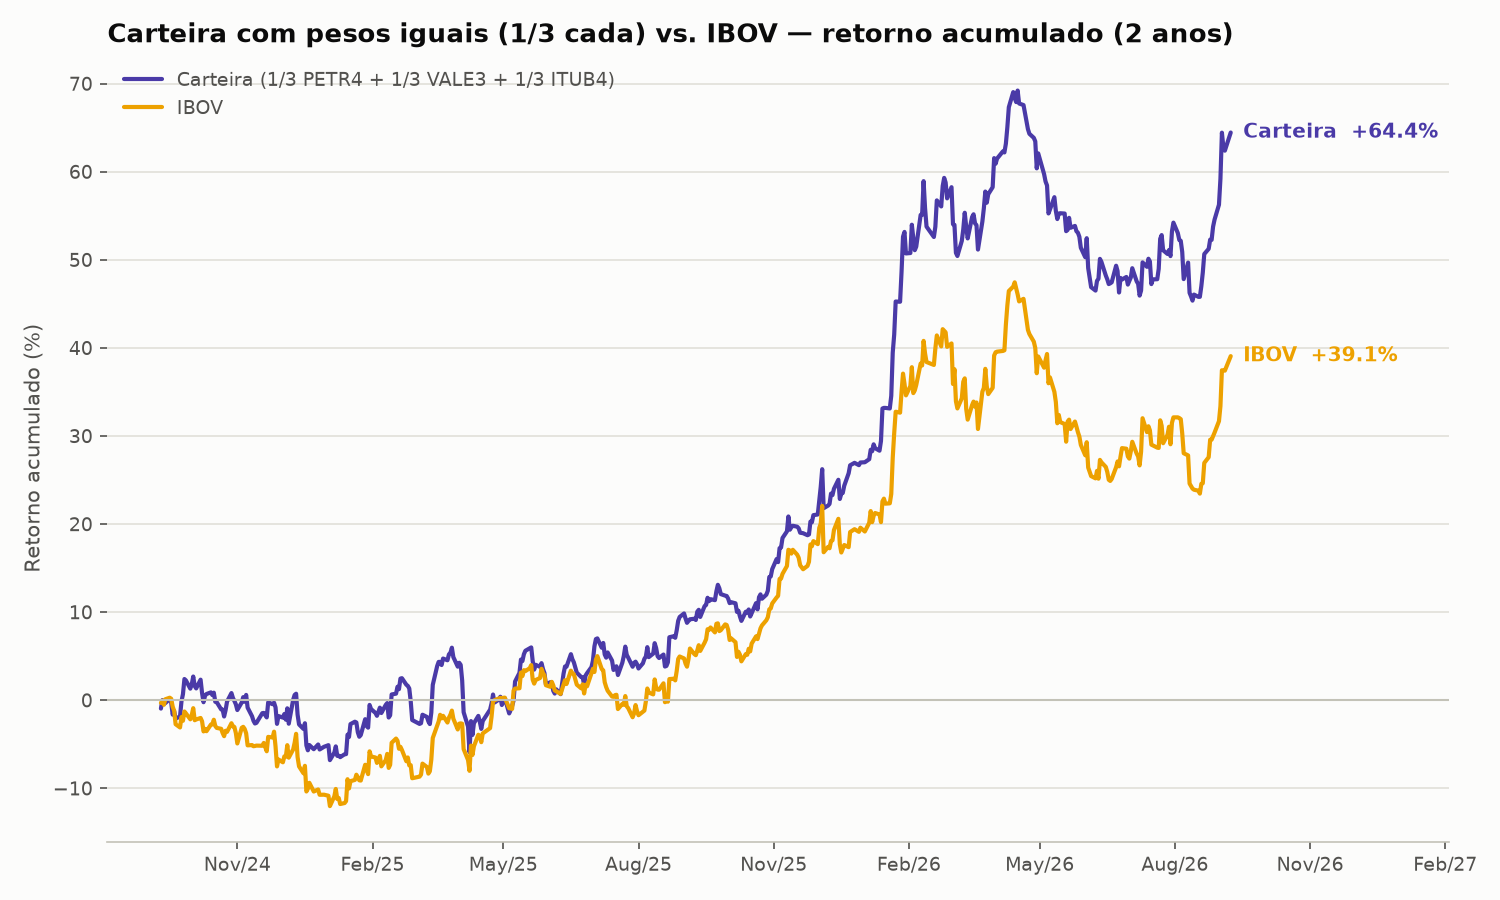

The file beside this chart, header and first rows:
Date, RetornoDiarioCarteira, RetornoAcumuladoCarteira, RetornoDiarioIBOV, RetornoAcumuladoIBOV
2024-09-10, -0.009531, -0.009531, -0.003095, -0.003095
2024-09-11, 0.009732, 0.0001085, 0.002658, -0.0004453
2024-09-12, -0.004401, -0.004293, -0.004812, -0.005255
2024-09-13, 0.001061, -0.003236, 0.006364, 0.001076
2024-09-16, 0.004542, 0.001291, 0.00175, 0.002828
2024-09-17, -0.003929, -0.002643, -0.001169, 0.001655
2024-09-18, -0.0138, -0.01641, -0.00898, -0.00734
2024-09-19, 0.004195, -0.01228, -0.004673, -0.01198
2024-09-20, -0.008772, -0.02094, -0.01546, -0.02725
2024-09-23, 0.002499, -0.0185, -0.003792, -0.03094
2024-09-24, 0.01755, -0.001268, 0.01216, -0.01916
2024-09-25, 0.008139, 0.00686, -0.004313, -0.02339
2024-09-26, 0.01706, 0.02404, 0.01082, -0.01282
2024-09-27, -0.001517, 0.02248, -0.002105, -0.0149
2024-09-30, -0.009163, 0.01312, -0.006886, -0.02168
2024-10-01, 0.005043, 0.01823, 0.005151, -0.01664
2024-10-02, 0.008492, 0.02687, 0.007698, -0.00907
2024-10-03, -0.01051, 0.01608, -0.0138, -0.02275
2024-10-04, -0.002645, 0.01339, 0.0009114, -0.02186
2024-10-07, 0.009799, 0.02332, 0.001715, -0.02018
2024-10-08, -0.0148, 0.008179, -0.003833, -0.02394
2024-10-09, -0.01037, -0.002276, -0.01179, -0.03544
2024-10-10, 0.007262, 0.004969, 0.003009, -0.03254
2024-10-11, 0.00204, 0.007019, -0.002769, -0.03522
2024-10-14, 0.001842, 0.008874, 0.007793, -0.0277
2024-10-15, -0.003005, 0.005842, 0.0002901, -0.02742
2024-10-16, 0.002696, 0.008554, 0.005395, -0.02217
2024-10-17, -0.01029, -0.001824, -0.007264, -0.02927
2024-10-18, -0.0004408, -0.002264, -0.002248, -0.03145
2024-10-21, -0.008161, -0.01041, -0.00105, -0.03247
2024-10-22, -0.0002755, -0.01068, -0.004917, -0.03723
2024-10-23, -0.007917, -0.01851, -0.003762, -0.04085
2024-10-24, 0.007224, -0.01142, 0.006453, -0.03466
2024-10-25, 0.009921, -0.001615, -0.001338, -0.03595
2024-10-28, 0.009717, 0.008087, 0.01016, -0.02615
2024-10-29, -0.00545, 0.002593, -0.003681, -0.02974
2024-10-30, -0.003435, -0.0008512, -0.0006961, -0.03041
2024-10-31, -0.003805, -0.004653, -0.007088, -0.03729
2024-11-01, -0.006541, -0.01116, -0.01227, -0.0491
2024-11-04, 0.008693, -0.002568, 0.01869, -0.03134
2024-11-05, 0.006057, 0.003473, 0.001119, -0.03025
2024-11-06, -0.005221, -0.001766, -0.002449, -0.03263
2024-11-07, 0.007765, 0.005986, -0.005056, -0.03752
2024-11-08, -0.01431, -0.008414, -0.01428, -0.05126
2024-11-11, -0.009861, -0.01819, 0.0003442, -0.05094
2024-11-12, -0.005292, -0.02339, -0.001376, -0.05224
2024-11-13, -0.003111, -0.02643, 0.0002819, -0.05198
2024-11-14, 0.0006932, -0.02575, 0.0004541, -0.05154
2024-11-18, 0.01132, -0.01472, -0.0001878, -0.05172
2024-11-19, 0.0002752, -0.01445, 0.003358, -0.04854
2024-11-21, -0.005155, -0.01953, -0.009946, -0.058
2024-11-22, 0.0175, -0.002378, 0.01736, -0.04164
2024-11-25, -0.002184, -0.004558, -0.000697, -0.04231
2024-11-26, 0.001688, -0.002877, 0.006866, -0.03574
2024-11-27, -0.005283, -0.008145, -0.01734, -0.05246
2024-11-28, -0.01886, -0.02685, -0.02396, -0.07516
2024-11-29, 0.009104, -0.01799, 0.00849, -0.06731
2024-12-02, -0.001794, -0.01975, -0.003438, -0.07052
2024-12-03, 0.00417, -0.01566, 0.00721, -0.06381
2024-12-04, -0.006556, -0.02212, -0.0004122, -0.0642
... 437 more rows
